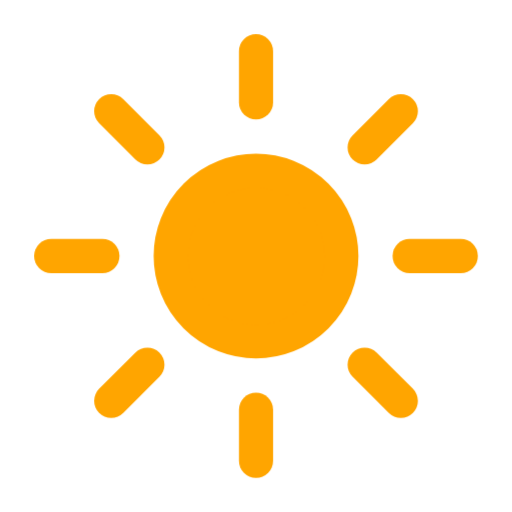
t = 0.00 s
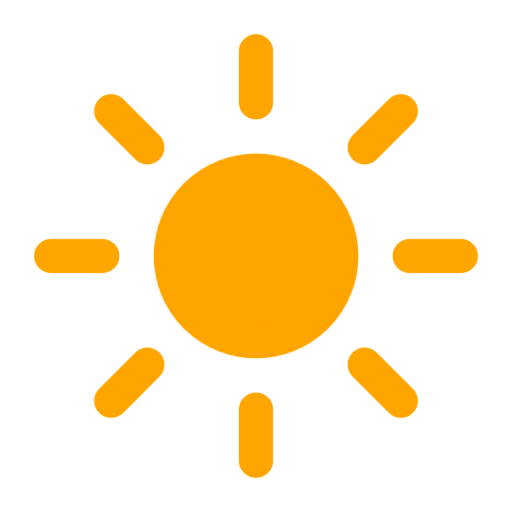
t = 2.25 s
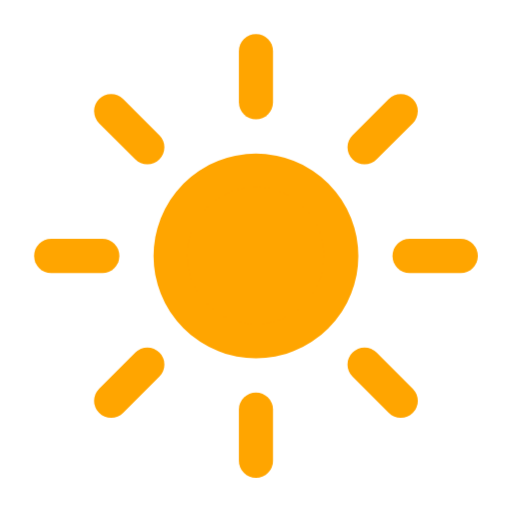
t = 4.50 s
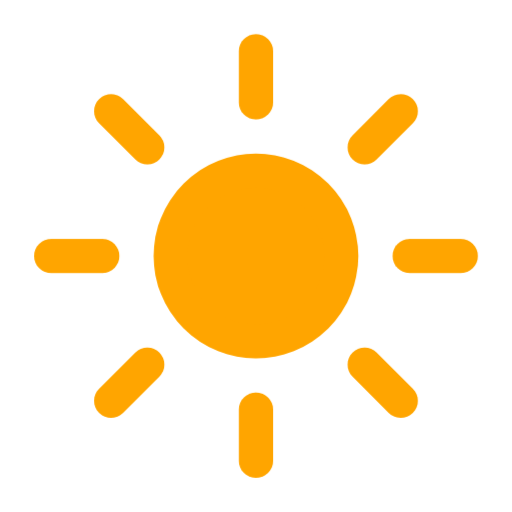
t = 6.75 s

The animated SVG that drew these frames (rendered in a browser with its animation timeline set to each time). Animation: 1 CSS @keyframes rule; one cycle of 9.00 s, repeats indefinitely.

<svg viewBox="-15 -15 30 30" xmlns="http://www.w3.org/2000/svg">
  <defs>
    <style type="text/css"><![CDATA[
      @keyframes am-weather-sun {
        0% { transform: rotate(0deg); }
        100% { transform: rotate(360deg); }
      }

      .am-weather-sun {
        animation: am-weather-sun 9s linear infinite;
      }
    ]]></style>
  </defs>
  <g class="am-weather-sun">
    <line y1="9" y2="12" stroke="#ffa500" stroke-linecap="round" stroke-width="2"/>
    <g transform="rotate(45)">
      <line y1="9" y2="12" stroke="#ffa500" stroke-linecap="round" stroke-width="2"/>
    </g>
    <g transform="rotate(90)">
      <line y1="9" y2="12" stroke="#ffa500" stroke-linecap="round" stroke-width="2"/>
    </g>
    <g transform="rotate(135)">
      <line y1="9" y2="12" stroke="#ffa500" stroke-linecap="round" stroke-width="2"/>
    </g>
    <g transform="rotate(180)">
      <line y1="9" y2="12" stroke="#ffa500" stroke-linecap="round" stroke-width="2"/>
    </g>
    <g transform="rotate(225)">
      <line y1="9" y2="12" stroke="#ffa500" stroke-linecap="round" stroke-width="2"/>
    </g>
    <g transform="rotate(270)">
      <line y1="9" y2="12" stroke="#ffa500" stroke-linecap="round" stroke-width="2"/>
    </g>
    <g transform="rotate(315)">
      <line y1="9" y2="12" stroke="#ffa500" stroke-linecap="round" stroke-width="2"/>
    </g>
    <circle r="5" fill="#ffa500" stroke="#ffa500" stroke-width="2"/>
  </g>
</svg>
